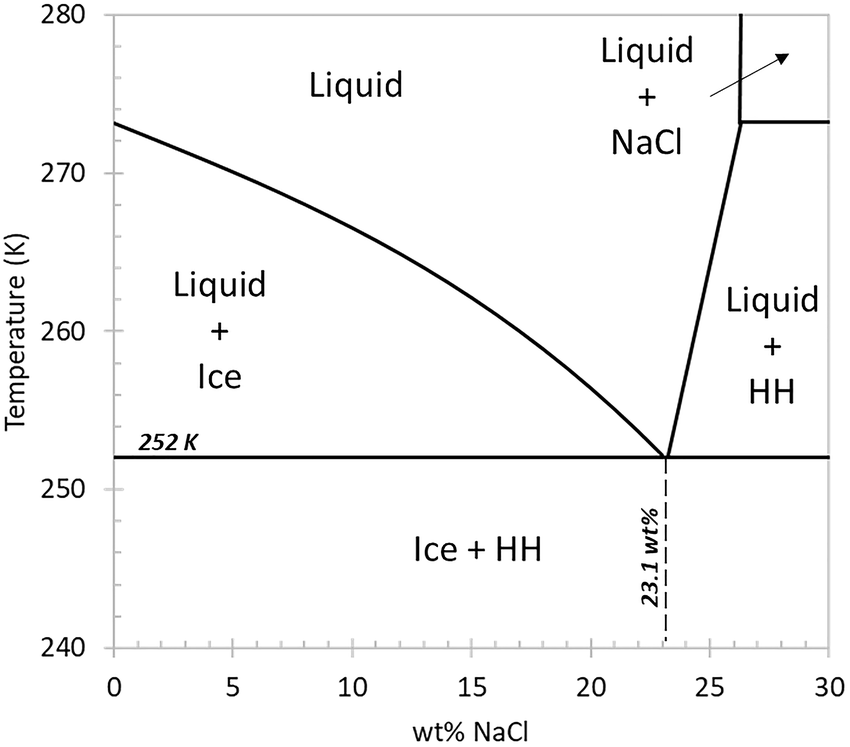

Values plotted in this chart, from the file beside it:
x, T-w
0.041, 273.2
1.007, 272.5
1.973, 272
2.939, 271.3
3.905, 270.8
4.87, 270.1
5.836, 269.5
6.802, 268.9
7.768, 268.2
8.692, 267.5
9.658, 266.8
10.58, 266.1
11.51, 265.3
12.43, 264.6
13.31, 263.7
14.19, 262.9
15.08, 262
15.96, 261.2
16.8, 260.3
17.64, 259.3
18.48, 258.4
19.27, 257.4
20.03, 256.4
20.83, 255.4
21.58, 254.3
22.34, 253.3
